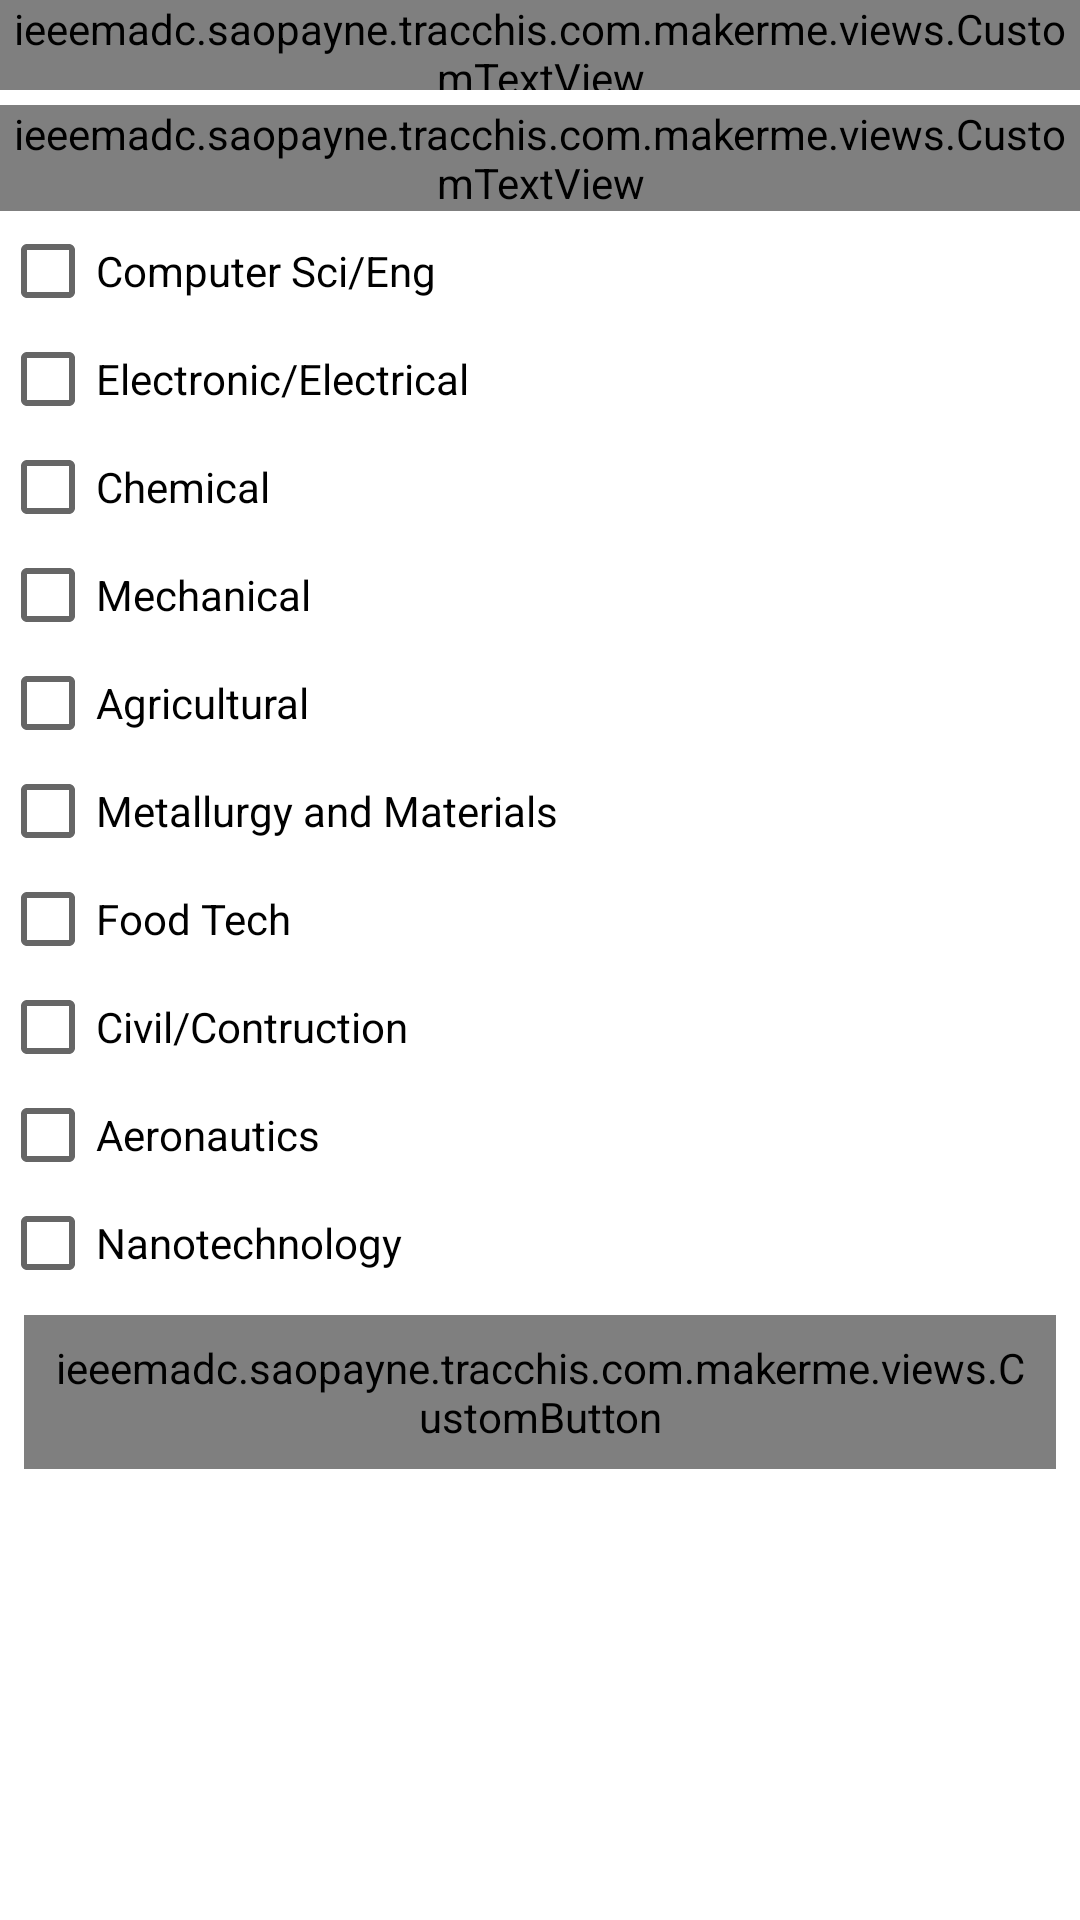

Layout XML and referenced resources for this Android screen:
<!-- AndroidManifest.xml: application theme AppTheme -->
<!-- res/layout/fragment_register_two.xml -->
<?xml version="1.0" encoding="utf-8"?>
<ScrollView
    xmlns:android="http://schemas.android.com/apk/res/android"
    xmlns:custom="http://schemas.android.com/apk/res-auto"
    android:layout_width="match_parent"
    android:layout_height="wrap_content"
    android:background="@color/background_white">
<LinearLayout
    android:orientation="vertical"
    android:layout_width="match_parent"
    android:layout_height="match_parent">

    <ieeemadc.saopayne.tracchis.com.makerme.views.CustomTextView
        android:layout_width="match_parent"
        android:layout_height="30dip"
        android:background="@color/ColorPrimary"
        android:gravity="center"
        android:textStyle="bold"
        android:textSize="20sp"
        android:text="Maker+"
        android:textColor="@color/background_white"
        />

    <ieeemadc.saopayne.tracchis.com.makerme.views.CustomTextView
        android:layout_width="match_parent"
        android:layout_height="wrap_content"
        android:text="Tick the fields you are interested in."
        android:gravity="center"
        android:layout_marginTop="5dp"
        android:textSize="20sp"
        android:textColor="#000"/>

    <CheckBox
        android:id="@+id/box_computer"
        android:layout_width="match_parent"
        android:layout_height="wrap_content"
        android:layout_marginTop="4dp"
        android:text="@string/computer_engineering"
        android:textColor="#000"/>

    <CheckBox
        android:id="@+id/box_electrical"
        android:layout_width="match_parent"
        android:layout_height="wrap_content"
        android:layout_marginTop="4dp"
        android:text="@string/electronic_electrical_engineering"
        android:textColor="#000"/>

    <CheckBox
        android:id="@+id/box_chemical"
        android:layout_width="match_parent"
        android:layout_height="wrap_content"
        android:layout_marginTop="4dp"
        android:text="@string/chemical_engineering"
        android:textColor="#000"/>

    <CheckBox
        android:id="@+id/box_mechanical"
        android:layout_width="match_parent"
        android:layout_height="wrap_content"
        android:layout_marginTop="4dp"
        android:text="@string/mechanical_engineering"
        android:textColor="#000"/>

    <CheckBox
        android:id="@+id/box_agricultural"
        android:layout_width="match_parent"
        android:layout_height="wrap_content"
        android:layout_marginTop="4dp"
        android:text="@string/agricultural_engineering"
        android:textColor="#000"/>

    <CheckBox
        android:id="@+id/box_metallurgy"
        android:layout_width="match_parent"
        android:layout_height="wrap_content"
        android:layout_marginTop="4dp"
        android:text="@string/Metallurgy_materials_engineering"
        android:textColor="#000"/>

    <CheckBox
        android:id="@+id/box_food"
        android:layout_width="match_parent"
        android:layout_height="wrap_content"
        android:layout_marginTop="4dp"
        android:text="@string/food_engineering"
        android:textColor="#000"/>

    <CheckBox
        android:id="@+id/box_civil"
        android:layout_width="match_parent"
        android:layout_height="wrap_content"
        android:layout_marginTop="4dp"
        android:text="@string/civil_engineering"
        android:textColor="#000"/>

    <CheckBox
        android:id="@+id/box_aeronautics"
        android:layout_width="match_parent"
        android:layout_height="wrap_content"
        android:layout_marginTop="4dp"
        android:text="@string/aeronautic_engineering"
        android:textColor="#000"/>

    <CheckBox
        android:id="@+id/box_nanotech"
        android:layout_width="match_parent"
        android:layout_height="wrap_content"
        android:layout_marginTop="4dp"
        android:text="@string/nano_technology"
        android:textColor="#000"/>

    <ieeemadc.saopayne.tracchis.com.makerme.views.CustomButton
        android:id="@+id/button_sec_sign_up"
        android:layout_width="match_parent"
        android:layout_height="wrap_content"
        android:textSize="@dimen/textsize_normal"
        android:layout_margin="@dimen/padding_button"
        android:padding="@dimen/padding_button"
        android:textColor="@color/textcolor_light"
        android:text="Sign Up"
        custom:textFont="@string/font_light"
        android:background="@drawable/button_custom"
        />


</LinearLayout>

</ScrollView>
<!-- resources referenced by this layout -->
<resources>
  <color name="ColorPrimary">#3593ea</color>
  <color name="background_white">#ffffff</color>
  <color name="textcolor_light">#ffffff</color>
  <dimen name="padding_button">8dp</dimen>
  <dimen name="textsize_normal">16sp</dimen>
  <!-- drawable button_custom (drawable-xxhdpi) -->
  <?xml version="1.0" encoding="utf-8"?>
  <selector xmlns:android="http://schemas.android.com/apk/res/android" >
      <item 
          android:state_pressed="true"
          android:state_focused="true"
          android:state_selected="false"
          android:state_checked="false"
          android:drawable="@color/button_pressed"
          >
      </item>
      <item 
          android:state_pressed="false"
          android:state_focused="true"
          android:state_selected="false"
          android:state_checked="false"
          android:drawable="@color/button_pressed"
          >
      </item>
      <item 
          android:state_pressed="false"
          android:state_focused="true"
          android:state_selected="false"
          android:state_checked="false"
          android:drawable="@color/button_pressed"
          >
      </item>
      <item 
          android:state_pressed="false"
          android:state_focused="true"
          android:state_selected="true"
          android:state_checked="true"
          android:drawable="@color/button_pressed"
          >
      </item>
      <item 
          android:state_pressed="true"
          android:state_focused="false"
          android:state_selected="false"
          android:state_checked="false"
          android:drawable="@color/button_normal"
          >
      </item>
      <item 
          android:state_pressed="false"
          android:state_focused="false"
          android:state_selected="false"
          android:state_checked="false"
          android:drawable="@color/button_normal"
          >
      </item>
  </selector>
  <string name="Metallurgy_materials_engineering">Metallurgy and Materials</string>
  <string name="aeronautic_engineering">Aeronautics</string>
  <string name="agricultural_engineering">Agricultural</string>
  <string name="chemical_engineering">Chemical</string>
  <string name="civil_engineering">Civil/Contruction</string>
  <string name="computer_engineering">Computer Sci/Eng</string>
  <string name="electronic_electrical_engineering">Electronic/Electrical</string>
  <string name="font_light">light</string>
  <string name="food_engineering">Food Tech</string>
  <string name="mechanical_engineering">Mechanical</string>
  <string name="nano_technology">Nanotechnology</string>
  <style name="AppTheme" parent="Theme.AppCompat.Light.NoActionBar">
          <item name="colorPrimary">@color/ColorPrimary</item>
          <item name="colorPrimaryDark">@color/ColorPrimaryDark</item>
          <item name="windowActionBar">false</item>
          <item name="android:textColorSecondary">@color/background_white</item>
          <item name="actionMenuTextColor">@color/background_white</item>
          <item name="drawerArrowStyle">@style/DrawerArrowStyle</item>
          <item name="theme">@style/ThemeOverlay.MyApp.ActionBar</item>
      </style>
  <color name="button_pressed">#0f56e8</color>
  <color name="button_normal">#3b75ec</color>
  <color name="ColorPrimaryDark">#0f56e8</color>
  <style name="DrawerArrowStyle" parent="Widget.AppCompat.DrawerArrowToggle">
          <item name="spinBars">true</item>
          <item name="color">@android:color/white</item>
      </style>
  <style name="ThemeOverlay.MyApp.ActionBar" parent="ThemeOverlay.AppCompat.ActionBar">
          <item name="android:textColorPrimary">@color/background_white</item>
      </style>
</resources>
